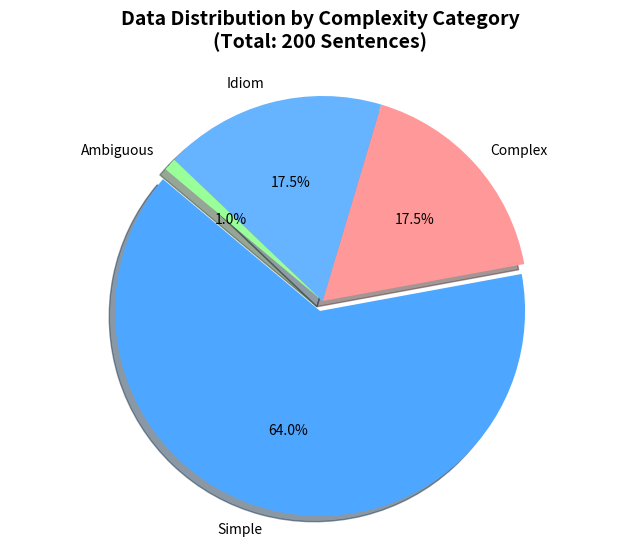
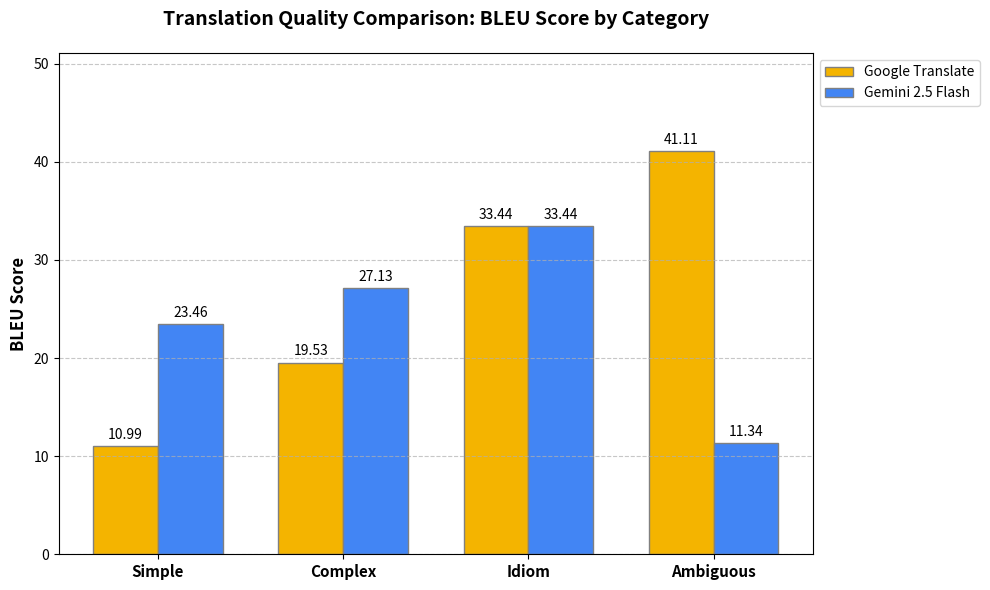
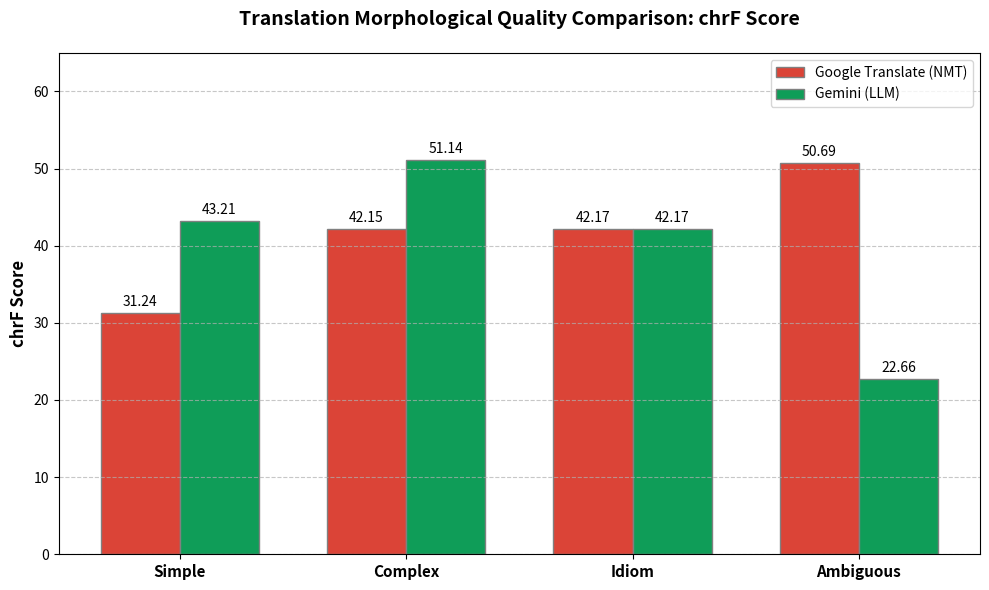

Python code for these plots, in order:
import os
import matplotlib.pyplot as plt
import numpy as np

def main():
    # Tạo thư mục chart
    os.makedirs("chart", exist_ok=True)
    
    # === 1. SƠ ĐỒ TRÒN (PIE CHART) VỀ PHÂN BỐ DỮ LIỆU ===
    categories = ['Simple', 'Complex', 'Idiom', 'Ambiguous']
    counts = [128, 35, 35, 2]
    colors = ['#4da6ff', '#ff9999', '#66b3ff', '#99ff99']
    explode = (0.05, 0, 0, 0) # Tách mảnh 'Simple' ra một nấc để nhấn mạnh
    
    plt.figure(figsize=(8, 6))
    plt.pie(counts, explode=explode, labels=categories, colors=colors, autopct='%1.1f%%', startangle=140, shadow=True)
    plt.title('Data Distribution by Complexity Category\n(Total: 200 Sentences)', fontsize=14, pad=20, fontweight='bold')
    plt.axis('equal')
    plt.savefig('chart/1_data_distribution_pie.png', bbox_inches='tight', dpi=300)
    plt.close()
    
    # Data đã hard-code từ kết quả đánh giá (chính xác tuyệt đối)
    google_bleu = [10.99, 19.53, 33.44, 41.11]
    gemini_bleu = [23.46, 27.13, 33.44, 11.34]
    google_chrf = [31.24, 42.15, 42.17, 50.69]
    gemini_chrf = [43.21, 51.14, 42.17, 22.66]
    
    x = np.arange(len(categories))
    width = 0.35
    
    # === 2. SƠ ĐỒ CỘT GHÉP (BAR CHART) - ĐIỂM BLEU SCORES ===
    fig, ax = plt.subplots(figsize=(10, 6))
    rects1 = ax.bar(x - width/2, google_bleu, width, label='Google Translate', color='#f4b400', edgecolor='grey')
    rects2 = ax.bar(x + width/2, gemini_bleu, width, label='Gemini 2.5 Flash', color='#4285f4', edgecolor='grey')
    
    ax.set_ylabel('BLEU Score', fontsize=12, fontweight='bold')
    ax.set_title('Translation Quality Comparison: BLEU Score by Category', fontsize=14, pad=20, fontweight='bold')
    ax.set_xticks(x)
    ax.set_xticklabels(categories, fontsize=11, fontweight='bold')
    ax.legend(loc='upper left', bbox_to_anchor=(1, 1)) # Dịch chú thích ra rìa
    
    # Hiển thị số liệu nhỏ xíu trên đỉnh các cột
    ax.bar_label(rects1, padding=3, fmt='%.2f')
    ax.bar_label(rects2, padding=3, fmt='%.2f')
    
    plt.ylim(0, max(max(google_bleu), max(gemini_bleu)) + 10) # Nới trần đồ thị
    plt.grid(axis='y', linestyle='--', alpha=0.7)
    plt.tight_layout()
    plt.savefig('chart/2_bleu_score_comparison.png', dpi=300)
    plt.close()

    # === 3. SƠ ĐỒ CỘT GHÉP (BAR CHART) - ĐIỂM CHRF SCORES ===
    fig, ax = plt.subplots(figsize=(10, 6))
    rects1 = ax.bar(x - width/2, google_chrf, width, label='Google Translate (NMT)', color='#db4437', edgecolor='grey')
    rects2 = ax.bar(x + width/2, gemini_chrf, width, label='Gemini (LLM)', color='#0f9d58', edgecolor='grey')
    
    ax.set_ylabel('chrF Score', fontsize=12, fontweight='bold')
    ax.set_title('Translation Morphological Quality Comparison: chrF Score', fontsize=14, pad=20, fontweight='bold')
    ax.set_xticks(x)
    ax.set_xticklabels(categories, fontsize=11, fontweight='bold')
    ax.legend(loc='upper right')
    
    # Hiển thị số
    ax.bar_label(rects1, padding=3, fmt='%.2f')
    ax.bar_label(rects2, padding=3, fmt='%.2f')
    
    plt.ylim(0, 65)
    plt.grid(axis='y', linestyle='--', alpha=0.7)
    plt.tight_layout()
    plt.savefig('chart/3_chrf_score_comparison.png', dpi=300)
    plt.close()
    
    print("Đã vẽ xong và lưu 3 sơ đồ vào thư mục 'chart/'!")

if __name__ == "__main__":
    main()
